Image classification data set "mvtec" (nrl-ai/image-classification on GitHub). Class labels (3): bolts, screw, tapping screw.

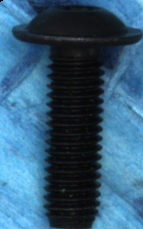
Label: screw

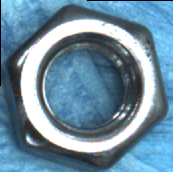
Label: bolts

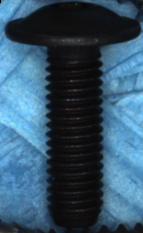
Label: screw

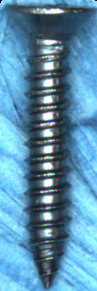
Label: tapping screw

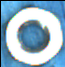
Label: bolts

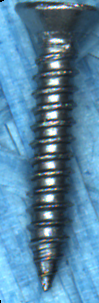
Label: tapping screw
